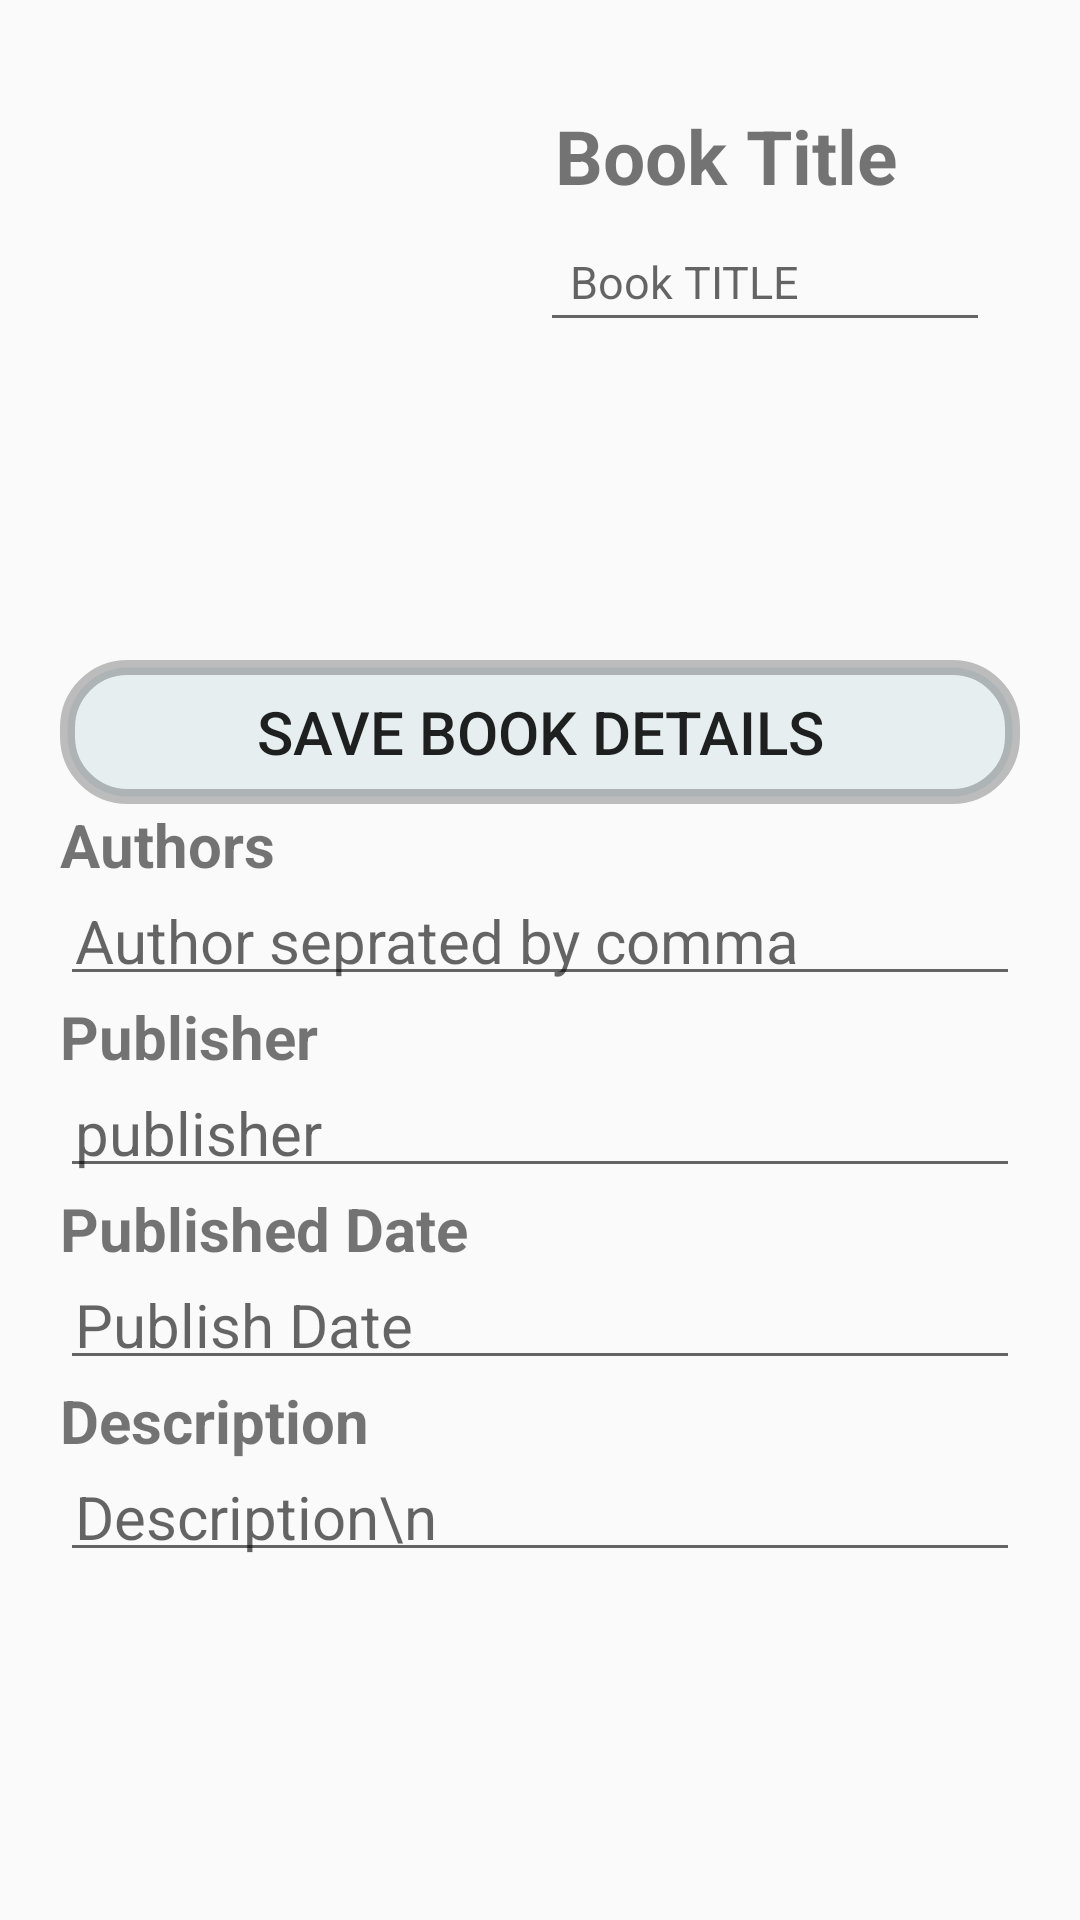

Reconstruct the res/layout file that produces this screen, plus the resources it refers to.
<!-- AndroidManifest.xml: application theme AppTheme -->
<!-- res/layout/fragment_add_new_book.xml -->
<FrameLayout xmlns:android="http://schemas.android.com/apk/res/android"
    xmlns:tools="http://schemas.android.com/tools"
    android:layout_width="match_parent"
    android:layout_height="match_parent"
    android:padding="20dp"
    tools:context="com.davlib.mylibrary.AddNewBook">

    <ScrollView
        android:layout_width="fill_parent"
        android:layout_height="wrap_content"
        android:scrollbarSize="0dp"
        android:scrollbars="none">

        <LinearLayout
            android:layout_width="fill_parent"
            android:layout_height="fill_parent"
            android:orientation="vertical">


            <LinearLayout
                android:layout_width="fill_parent"
                android:layout_height="wrap_content"
                android:orientation="horizontal">

                <ImageView
                    android:id="@+id/issue_book_image"
                    android:layout_width="150dp"
                    android:layout_height="200dp"
                    android:src="@drawable/noimagefound" />

                <LinearLayout
                    android:layout_width="fill_parent"
                    android:layout_height="wrap_content"
                    android:orientation="vertical"
                    android:padding="10dp">

                    <TextView
                        android:layout_width="wrap_content"
                        android:layout_height="wrap_content"
                        android:padding="5dp"
                        android:text="Book Title"
                        android:textSize="25sp"
                        android:textStyle="bold" />

                    <EditText
                        android:id="@+id/issue_book_title"
                        android:layout_width="fill_parent"
                        android:layout_height="wrap_content"
                        android:hint="Book TITLE"
                        android:padding="10dp"
                        android:text=""
                        android:textSize="15sp" />
                </LinearLayout>

            </LinearLayout>


            <LinearLayout
                android:layout_width="fill_parent"
                android:layout_height="wrap_content">

                <Button
                    android:id="@+id/save_details"
                    android:layout_width="fill_parent"
                    android:layout_height="wrap_content"
                    android:background="@drawable/button_click"
                    android:elevation="20dp"
                    android:padding="10dp"
                    android:text="SAVE BOOK Details"
                    android:textSize="20sp" />

            </LinearLayout>


            <LinearLayout
                android:layout_width="fill_parent"
                android:layout_height="wrap_content"
                android:orientation="vertical">

                <TextView
                    android:layout_width="wrap_content"
                    android:layout_height="wrap_content"
                    android:text="Authors"
                    android:textSize="20sp"
                    android:textStyle="bold" />

                <EditText
                    android:id="@+id/issue_book_authors"
                    android:layout_width="fill_parent"
                    android:layout_height="wrap_content"
                    android:clickable="true"
                    android:elevation="20dp"
                    android:hint="Author seprated by comma"
                    android:padding="5dp"
                    android:textSize="20sp" />
            </LinearLayout>

            <LinearLayout
                android:layout_width="fill_parent"
                android:layout_height="wrap_content"
                android:orientation="vertical">

                <TextView
                    android:layout_width="wrap_content"
                    android:layout_height="wrap_content"
                    android:text="Publisher"
                    android:textSize="20sp"
                    android:textStyle="bold" />

                <EditText
                    android:id="@+id/issue_book_publisher"
                    android:layout_width="fill_parent"
                    android:layout_height="wrap_content"
                    android:hint="publisher"
                    android:padding="5dp"
                    android:singleLine="true"
                    android:text=""
                    android:textSize="20sp" />
            </LinearLayout>


            <LinearLayout
                android:layout_width="fill_parent"
                android:layout_height="wrap_content"
                android:orientation="vertical">

                <TextView
                    android:layout_width="wrap_content"
                    android:layout_height="wrap_content"
                    android:text="Published Date"
                    android:textSize="20sp"
                    android:textStyle="bold" />

                <EditText
                    android:id="@+id/issue_book_published_date"
                    android:layout_width="fill_parent"
                    android:layout_height="wrap_content"
                    android:hint="Publish Date"
                    android:padding="5dp"
                    android:singleLine="true"
                    android:text=""
                    android:textSize="20sp" />
            </LinearLayout>

            <LinearLayout
                android:layout_width="fill_parent"
                android:layout_height="wrap_content"
                android:orientation="vertical">

                <TextView
                    android:layout_width="wrap_content"
                    android:layout_height="wrap_content"
                    android:text="Description"
                    android:textSize="20sp"
                    android:textStyle="bold" />

                <EditText
                    android:id="@+id/issue_book_description"
                    android:layout_width="fill_parent"
                    android:layout_height="wrap_content"
                    android:hint="Description\n"
                    android:padding="5dp"
                    android:text=""
                    android:textSize="20sp" />
            </LinearLayout>


        </LinearLayout>
    </ScrollView>
</FrameLayout>
<!-- resources referenced by this layout -->
<resources>
  <!-- drawable button_click (drawable) -->
  <?xml version="1.0" encoding="utf-8"?>
  <selector xmlns:android="http://schemas.android.com/apk/res/android">
  <item android:drawable="@drawable/button_round_corner_click" android:state_pressed="true"></item>
  <item android:drawable="@drawable/button_round_corner"></item>
  </selector>
  <style name="AppTheme" parent="Theme.AppCompat.Light">
          
      </style>
  <!-- drawable button_round_corner_click (drawable) -->
  <?xml version="1.0" encoding="utf-8"?>
  <shape xmlns:android="http://schemas.android.com/apk/res/android">
      <solid android:color="#5060683b" />
      <stroke
          android:width="3dp"
          android:color="#95443639" />
      <corners
          android:topLeftRadius="18dp"
          android:topRightRadius="18dp"
          android:bottomLeftRadius="18dp"
          android:bottomRightRadius="18dp"
          />
  </shape>
  <!-- drawable button_round_corner (drawable) -->
  <?xml version="1.0" encoding="utf-8"?>
  <shape xmlns:android="http://schemas.android.com/apk/res/android">
      <solid android:color="#80d6e3e8" />
      <stroke
          android:width="5dp"
          android:color="#3f000000" />
      <corners
          android:topLeftRadius="20dp"
          android:topRightRadius="20dp"
          android:bottomLeftRadius="20dp"
          android:bottomRightRadius="20dp"
          />
  </shape>
</resources>
